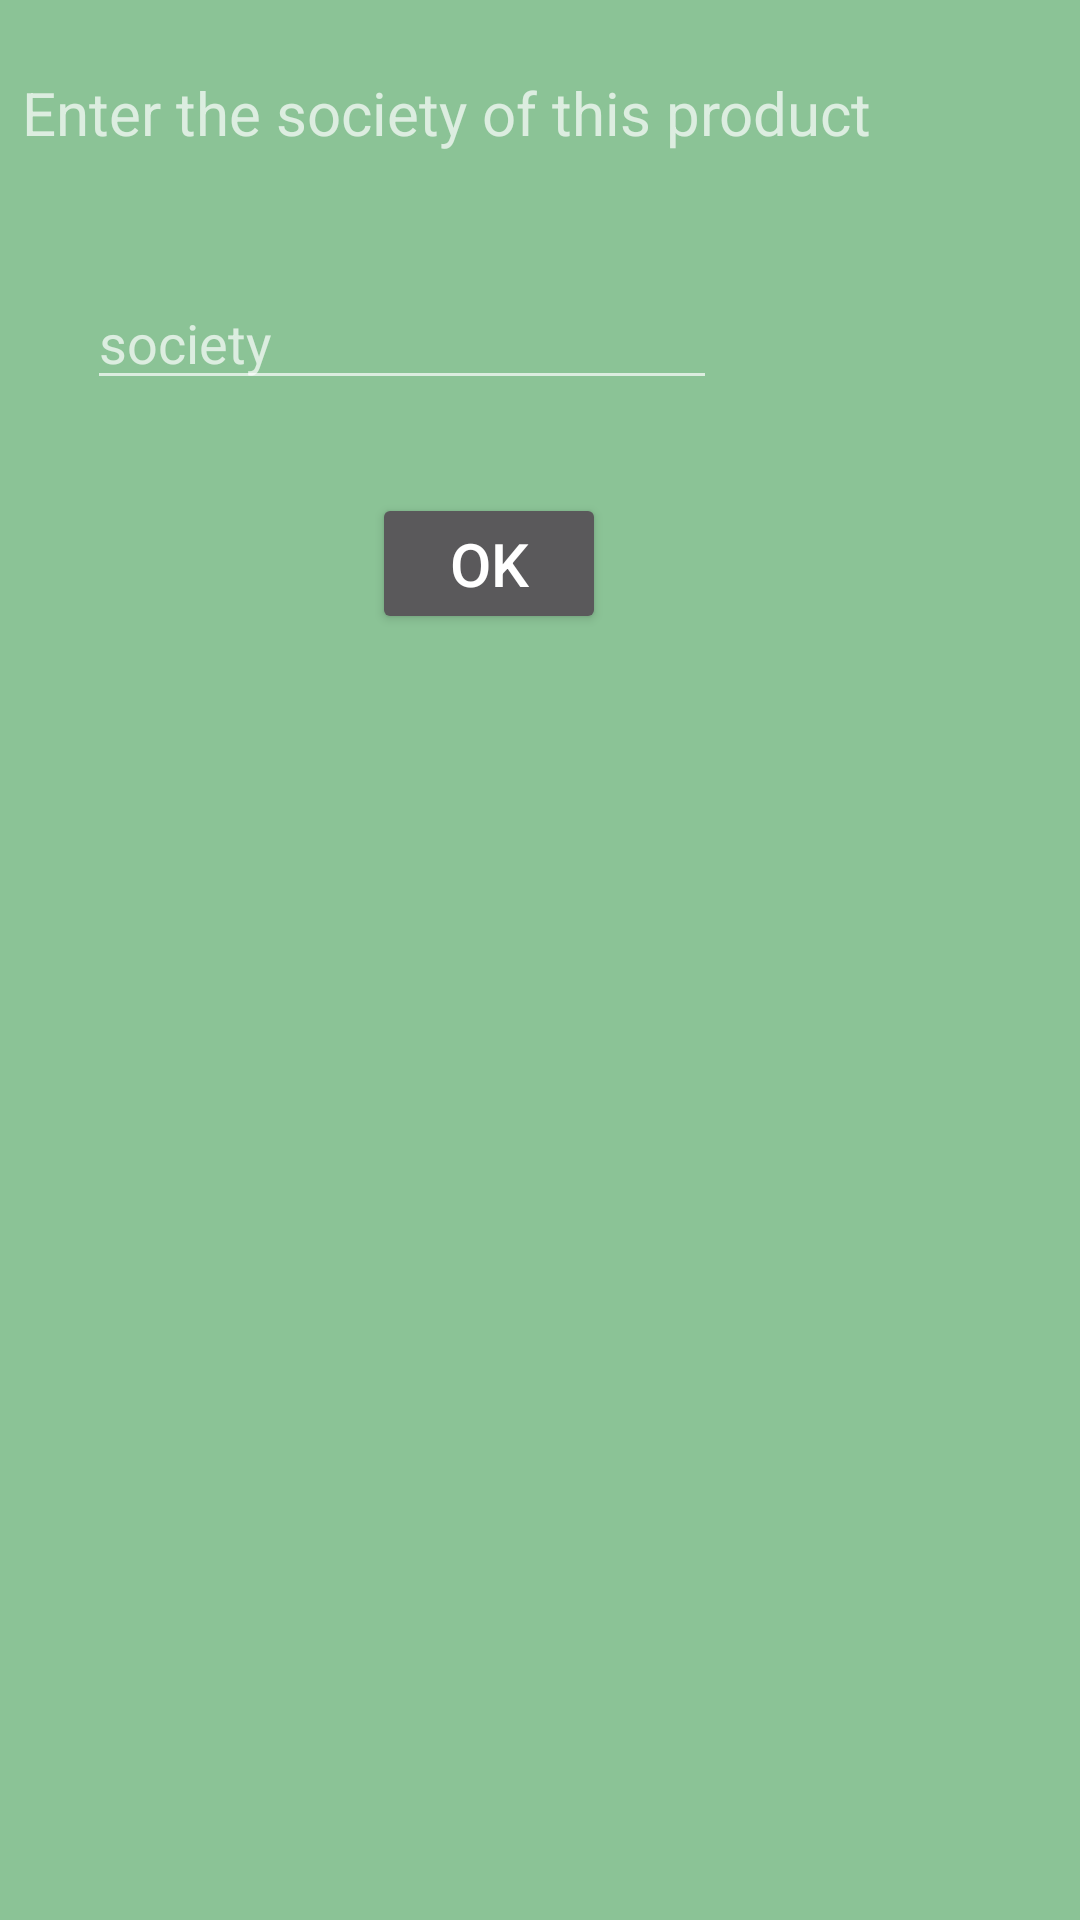

Produce the Android XML layout that renders to this screen, including the resource entries it uses.
<!-- AndroidManifest.xml: application theme Theme.AppCompat -->
<!-- res/layout/societydiolog.xml -->
<?xml version="1.0" encoding="utf-8"?>
<androidx.constraintlayout.widget.ConstraintLayout xmlns:android="http://schemas.android.com/apk/res/android"
    xmlns:app="http://schemas.android.com/apk/res-auto"
    xmlns:tools="http://schemas.android.com/tools"
    android:layout_width="match_parent"
    android:layout_height="match_parent"
    android:background="#8BC396">

    <EditText
        android:id="@+id/editSociety"
        android:layout_width="wrap_content"
        android:layout_height="wrap_content"
        android:layout_marginStart="83dp"
        android:layout_marginTop="92dp"
        android:layout_marginEnd="121dp"
        android:ems="10"
        android:inputType="text"
        android:hint="@string/society"
        app:layout_constraintEnd_toEndOf="parent"
        app:layout_constraintHorizontal_bias="1.0"
        app:layout_constraintStart_toStartOf="parent"
        app:layout_constraintTop_toTopOf="parent" />

    <TextView
        android:id="@+id/societyText"
        android:layout_width="334dp"
        android:layout_height="50dp"
        android:layout_marginStart="150dp"
        android:layout_marginTop="24dp"
        android:layout_marginEnd="206dp"
        android:textSize="20dp"
        android:text="@string/enter_the_society_of_this_product"
        app:layout_constraintEnd_toEndOf="parent"
        app:layout_constraintHorizontal_bias="0.433"
        app:layout_constraintStart_toStartOf="parent"
        app:layout_constraintTop_toTopOf="parent" />

    <Button
        android:id="@+id/btnSociety"
        android:layout_width="78dp"
        android:layout_height="47dp"
        android:layout_marginStart="146dp"
        android:layout_marginTop="31dp"
        android:layout_marginEnd="180dp"
        android:text="@string/ok"
        android:textSize="20dp"
        app:layout_constraintEnd_toEndOf="parent"
        app:layout_constraintStart_toStartOf="parent"
        app:layout_constraintTop_toBottomOf="@+id/editSociety" />
</androidx.constraintlayout.widget.ConstraintLayout>
<!-- resources referenced by this layout -->
<resources>
  <string name="enter_the_society_of_this_product">Enter the society of this product</string>
  <string name="ok">ok</string>
  <string name="society">society</string>
</resources>
